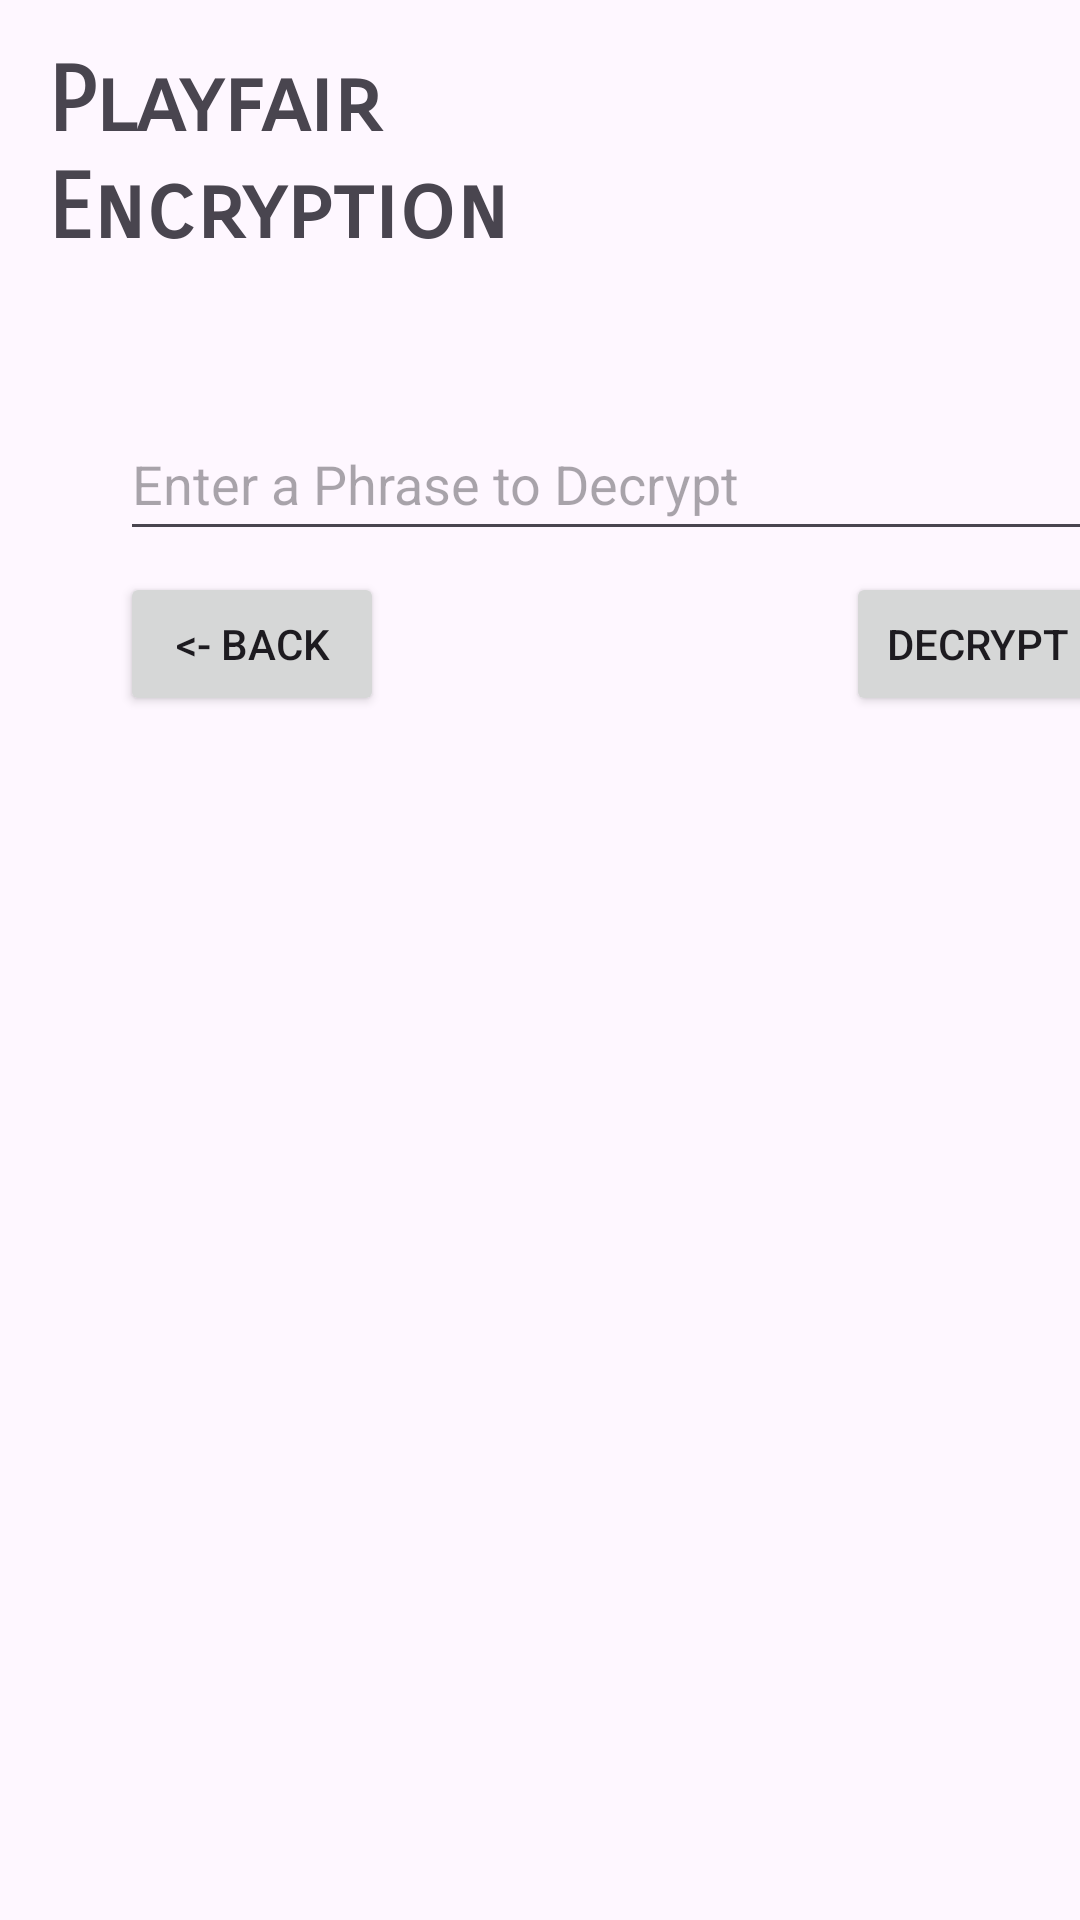

Reconstruct the res/layout file that produces this screen, plus the resources it refers to.
<!-- AndroidManifest.xml: application theme Theme.EncryptionApp -->
<!-- res/layout/activity_decrypt.xml -->
<?xml version="1.0" encoding="utf-8"?>
<androidx.constraintlayout.widget.ConstraintLayout
        xmlns:android="http://schemas.android.com/apk/res/android"
        xmlns:tools="http://schemas.android.com/tools"
        xmlns:app="http://schemas.android.com/apk/res-auto"
        android:layout_width="match_parent"
        android:layout_height="match_parent"
        tools:context=".DecryptActivity">
    <TextView
            android:text="@string/Playfair_Encryption_With_Indent"
            android:layout_width="wrap_content"
            android:layout_height="wrap_content" android:id="@+id/App_Title"
            android:textStyle="bold" android:fontFamily="sans-serif-smallcaps"
            android:textSize="30sp"
            app:layout_constraintTop_toTopOf="parent" app:layout_constraintStart_toStartOf="parent"
            android:layout_marginTop="16dp" android:layout_marginStart="16dp"/>
    <EditText
            android:layout_width="330dp"
            android:layout_height="48dp"
            android:inputType="text"
            android:ems="10"
            android:id="@+id/Decrypt_PhraseToDecryptInput"
            app:layout_constraintTop_toBottomOf="@+id/App_Title"
            app:layout_constraintEnd_toEndOf="parent" app:layout_constraintStart_toStartOf="parent"
            android:layout_marginStart="40dp" android:layout_marginEnd="40dp"
            android:hint="@string/Decrypt_InputPhrase" android:layout_marginTop="48dp"
            app:layout_constraintHorizontal_bias="0.0"/>
    <Button
            android:text="@string/Decrypt_BackButtonText"
            android:layout_width="wrap_content"
            android:layout_height="wrap_content" android:id="@+id/Decrypt_BackButton"
            app:layout_constraintStart_toStartOf="@+id/Decrypt_PhraseToDecryptInput" android:layout_marginTop="7dp"
            app:layout_constraintTop_toBottomOf="@+id/Decrypt_PhraseToDecryptInput"/>
    <Button
            android:text="@string/Decrypt_DecryptButtonRealText"
            android:layout_width="wrap_content"
            android:layout_height="wrap_content" android:id="@+id/Decrypt_DecryptButton"
            android:layout_marginTop="7dp"
            app:layout_constraintTop_toBottomOf="@+id/Decrypt_PhraseToDecryptInput"
            app:layout_constraintEnd_toEndOf="@+id/Decrypt_PhraseToDecryptInput"/>
    <TextView
            android:layout_width="wrap_content"
            android:layout_height="wrap_content" android:id="@+id/Decrypt_DecryptionOutput"
            android:textAlignment="center"
            android:fontFamily="sans-serif-smallcaps" android:textSize="34sp"
            app:layout_constraintStart_toStartOf="parent" android:layout_marginTop="75dp"
            app:layout_constraintTop_toBottomOf="@+id/Decrypt_DecryptButton" app:layout_constraintEnd_toEndOf="parent"
            app:layout_constraintHorizontal_bias="0.498"/>

</androidx.constraintlayout.widget.ConstraintLayout>
<!-- resources referenced by this layout -->
<resources>
  <string name="Decrypt_BackButtonText">&lt;- Back</string>
  <string name="Decrypt_DecryptButtonRealText">Decrypt</string>
  <string name="Decrypt_InputPhrase">Enter a Phrase to Decrypt</string>
  <string name="Playfair_Encryption_With_Indent">Playfair\nEncryption</string>
  <style name="Theme.EncryptionApp" parent="Base.Theme.EncryptionApp" />
  <style name="Base.Theme.EncryptionApp" parent="Theme.Material3.DayNight.NoActionBar">
          
          
      </style>
</resources>
